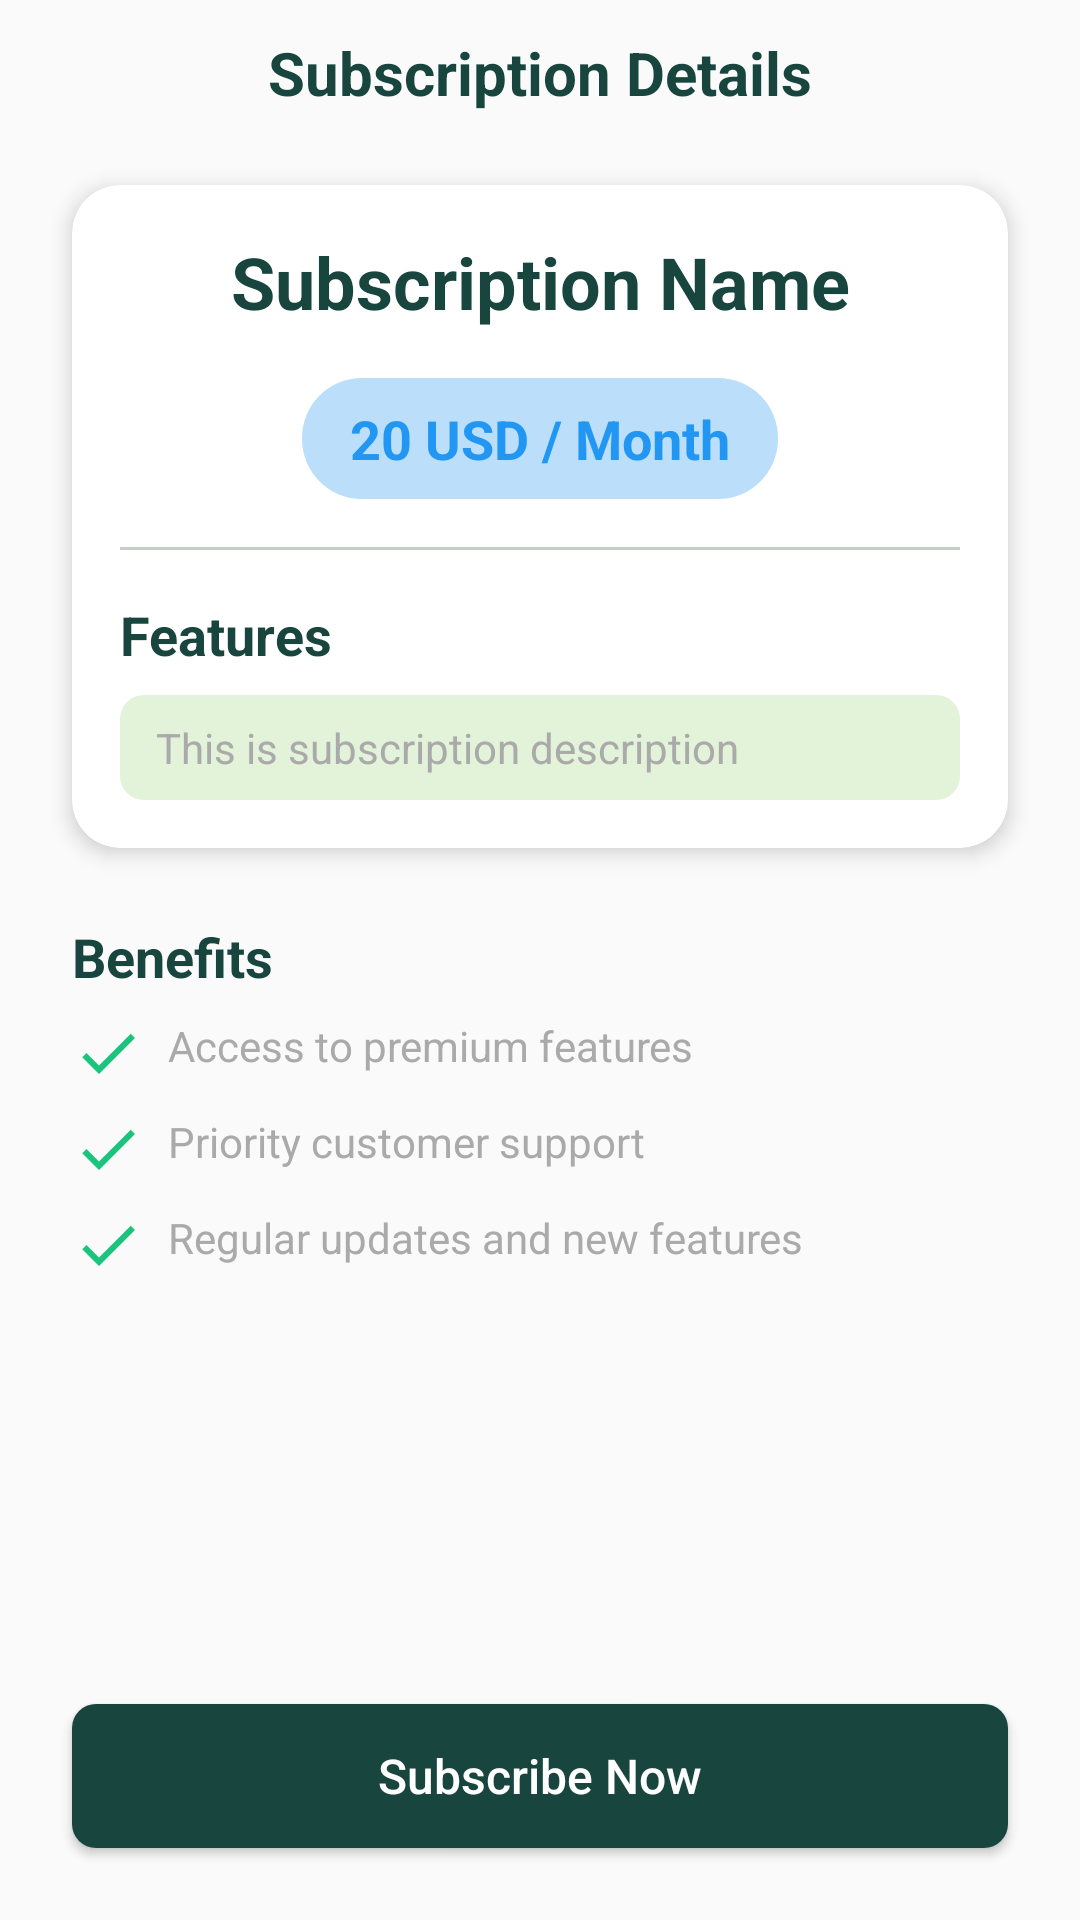

Android layout source for this screen:
<!-- AndroidManifest.xml: application theme Theme.AppCompat.Light.DarkActionBar -->
<!-- res/layout/activity_subscription_detail.xml -->
<?xml version="1.0" encoding="utf-8"?>
<androidx.constraintlayout.widget.ConstraintLayout xmlns:android="http://schemas.android.com/apk/res/android"
    xmlns:app="http://schemas.android.com/apk/res-auto"
    xmlns:tools="http://schemas.android.com/tools"
    android:id="@+id/main"
    android:layout_width="match_parent"
    android:layout_height="match_parent"
    android:background="@color/quinary_color"
    tools:context=".activities.subscription.user.SubscriptionDetail">

    <ImageView
        android:id="@+id/backButton"
        android:layout_width="wrap_content"
        android:layout_height="wrap_content"
        android:layout_marginStart="16dp"
        android:layout_marginTop="16dp"
        android:background="?attr/selectableItemBackgroundBorderless"
        android:clickable="true"
        android:contentDescription="Back"
        android:focusable="true"
        android:padding="8dp"
        android:src="@drawable/ic_arrow_back"
        app:layout_constraintStart_toStartOf="parent"
        app:layout_constraintTop_toTopOf="parent" />

    <TextView
        android:id="@+id/screenTitle"
        android:layout_width="wrap_content"
        android:layout_height="wrap_content"
        android:text="Subscription Details"
        android:textColor="@color/primary_color"
        android:textSize="20sp"
        android:textStyle="bold"
        app:layout_constraintBottom_toBottomOf="@+id/backButton"
        app:layout_constraintEnd_toEndOf="parent"
        app:layout_constraintStart_toStartOf="parent"
        app:layout_constraintTop_toTopOf="@+id/backButton" />

    <androidx.cardview.widget.CardView
        android:id="@+id/subscriptionCard"
        android:layout_width="0dp"
        android:layout_height="wrap_content"
        android:layout_marginStart="24dp"
        android:layout_marginTop="24dp"
        android:layout_marginEnd="24dp"
        app:cardCornerRadius="16dp"
        app:cardElevation="4dp"
        app:layout_constraintEnd_toEndOf="parent"
        app:layout_constraintStart_toStartOf="parent"
        app:layout_constraintTop_toBottomOf="@+id/screenTitle">

        <androidx.constraintlayout.widget.ConstraintLayout
            android:layout_width="match_parent"
            android:layout_height="wrap_content"
            android:padding="16dp">

            <TextView
                android:id="@+id/subscriptionDetailName"
                android:layout_width="0dp"
                android:layout_height="wrap_content"
                android:gravity="center"
                android:text="Subscription Name"
                android:textColor="@color/primary_color"
                android:textSize="24sp"
                android:textStyle="bold"
                app:layout_constraintEnd_toEndOf="parent"
                app:layout_constraintStart_toStartOf="parent"
                app:layout_constraintTop_toTopOf="parent" />

            <TextView
                android:id="@+id/subscriptionDetailPrice"
                android:layout_width="wrap_content"
                android:layout_height="wrap_content"
                android:layout_marginTop="16dp"
                android:background="@drawable/price_badge_background"
                android:gravity="center"
                android:text="20 USD / Month"
                android:textColor="@color/blue"
                android:textSize="18sp"
                android:textStyle="bold"
                app:layout_constraintEnd_toEndOf="parent"
                app:layout_constraintStart_toStartOf="parent"
                app:layout_constraintTop_toBottomOf="@id/subscriptionDetailName" />

            <View
                android:id="@+id/divider"
                android:layout_width="0dp"
                android:layout_height="1dp"
                android:layout_marginTop="16dp"
                android:background="@color/tertiary_color"
                app:layout_constraintEnd_toEndOf="parent"
                app:layout_constraintStart_toStartOf="parent"
                app:layout_constraintTop_toBottomOf="@id/subscriptionDetailPrice" />

            <TextView
                android:id="@+id/featuresTitle"
                android:layout_width="wrap_content"
                android:layout_height="wrap_content"
                android:layout_marginTop="16dp"
                android:text="Features"
                android:textColor="@color/primary_color"
                android:textSize="18sp"
                android:textStyle="bold"
                app:layout_constraintStart_toStartOf="parent"
                app:layout_constraintTop_toBottomOf="@id/divider" />

            <TextView
                android:id="@+id/subscriptionDetailDescription"
                android:layout_width="0dp"
                android:layout_height="wrap_content"
                android:layout_marginTop="8dp"
                android:background="@drawable/feature_item_background"
                android:text="This is subscription description"
                android:textColor="@android:color/darker_gray"
                app:layout_constraintEnd_toEndOf="parent"
                app:layout_constraintStart_toStartOf="parent"
                app:layout_constraintTop_toBottomOf="@id/featuresTitle" />

        </androidx.constraintlayout.widget.ConstraintLayout>
    </androidx.cardview.widget.CardView>

    <TextView
        android:id="@+id/benefitsTitle"
        android:layout_width="wrap_content"
        android:layout_height="wrap_content"
        android:layout_marginStart="24dp"
        android:layout_marginTop="24dp"
        android:text="Benefits"
        android:textColor="@color/primary_color"
        android:textSize="18sp"
        android:textStyle="bold"
        app:layout_constraintStart_toStartOf="parent"
        app:layout_constraintTop_toBottomOf="@id/subscriptionCard" />

    <LinearLayout
        android:id="@+id/benefitsContainer"
        android:layout_width="0dp"
        android:layout_height="wrap_content"
        android:layout_marginStart="24dp"
        android:layout_marginTop="8dp"
        android:layout_marginEnd="24dp"
        android:orientation="vertical"
        app:layout_constraintEnd_toEndOf="parent"
        app:layout_constraintStart_toStartOf="parent"
        app:layout_constraintTop_toBottomOf="@id/benefitsTitle">

        <TextView
            android:layout_width="match_parent"
            android:layout_height="wrap_content"
            android:layout_marginBottom="8dp"
            android:drawableStart="@drawable/ic_check"
            android:drawablePadding="8dp"
            android:text="Access to premium features"
            android:textColor="@android:color/darker_gray" />

        <TextView
            android:layout_width="match_parent"
            android:layout_height="wrap_content"
            android:layout_marginBottom="8dp"
            android:drawableStart="@drawable/ic_check"
            android:drawablePadding="8dp"
            android:text="Priority customer support"
            android:textColor="@android:color/darker_gray" />

        <TextView
            android:layout_width="match_parent"
            android:layout_height="wrap_content"
            android:drawableStart="@drawable/ic_check"
            android:drawablePadding="8dp"
            android:text="Regular updates and new features"
            android:textColor="@android:color/darker_gray" />

    </LinearLayout>

    <Button
        android:id="@+id/button3"
        android:layout_width="0dp"
        android:layout_height="wrap_content"
        android:layout_marginStart="24dp"
        android:layout_marginEnd="24dp"
        android:layout_marginBottom="24dp"
        android:background="@drawable/button_primary_background"
        android:onClick="handleBuySubscriptionClick"
        android:padding="12dp"
        android:text="Subscribe Now"
        android:textAllCaps="false"
        android:textColor="@color/white"
        android:textSize="16sp"
        app:layout_constraintBottom_toBottomOf="parent"
        app:layout_constraintEnd_toEndOf="parent"
        app:layout_constraintStart_toStartOf="parent" />

</androidx.constraintlayout.widget.ConstraintLayout>
<!-- resources referenced by this layout -->
<resources>
  <color name="blue">#2196F3</color>
  <color name="primary_color">#18453E</color>
  <color name="quinary_color">#FAFAFB</color>
  <color name="tertiary_color">#C3CFC4</color>
  <color name="white">#FFFFFFFF</color>
  <!-- drawable button_primary_background (drawable) -->
  <selector xmlns:android="http://schemas.android.com/apk/res/android">
      <item android:state_pressed="true">
          <shape>
              <solid android:color="#1976D2" />
              <corners android:radius="8dp" />
          </shape>
      </item>
      <item>
          <shape>
              <solid android:color="@color/primary_color" />
              <corners android:radius="8dp" />
          </shape>
      </item>
  </selector>
  <!-- drawable feature_item_background (drawable) -->
  <?xml version="1.0" encoding="utf-8"?>
  <shape xmlns:android="http://schemas.android.com/apk/res/android"
      android:shape="rectangle">
      <solid android:color="@color/quaternary_color" />
      <corners android:radius="8dp" />
      <padding
          android:bottom="8dp"
          android:left="12dp"
          android:right="12dp"
          android:top="8dp" />
  </shape>
  <!-- drawable ic_check (drawable) -->
  <vector xmlns:android="http://schemas.android.com/apk/res/android"
      android:width="24dp"
      android:height="24dp"
      android:viewportWidth="24"
      android:viewportHeight="24">
      <path
          android:fillColor="@color/done"
          android:pathData="M9,16.17L4.83,12l-1.42,1.41L9,19 21,7l-1.41,-1.41z" />
  </vector>
  <!-- drawable price_badge_background (drawable) -->
  <?xml version="1.0" encoding="utf-8"?>
  <shape xmlns:android="http://schemas.android.com/apk/res/android"
      android:shape="rectangle">
      <solid android:color="@color/blue_background" />
      <corners android:radius="20dp" />
      <padding
          android:bottom="8dp"
          android:left="16dp"
          android:right="16dp"
          android:top="8dp" />
  </shape>
  <color name="quaternary_color">#E3F3DA</color>
  <color name="done">#1BC47D</color>
  <color name="blue_background">#BBDEFB</color>
</resources>
